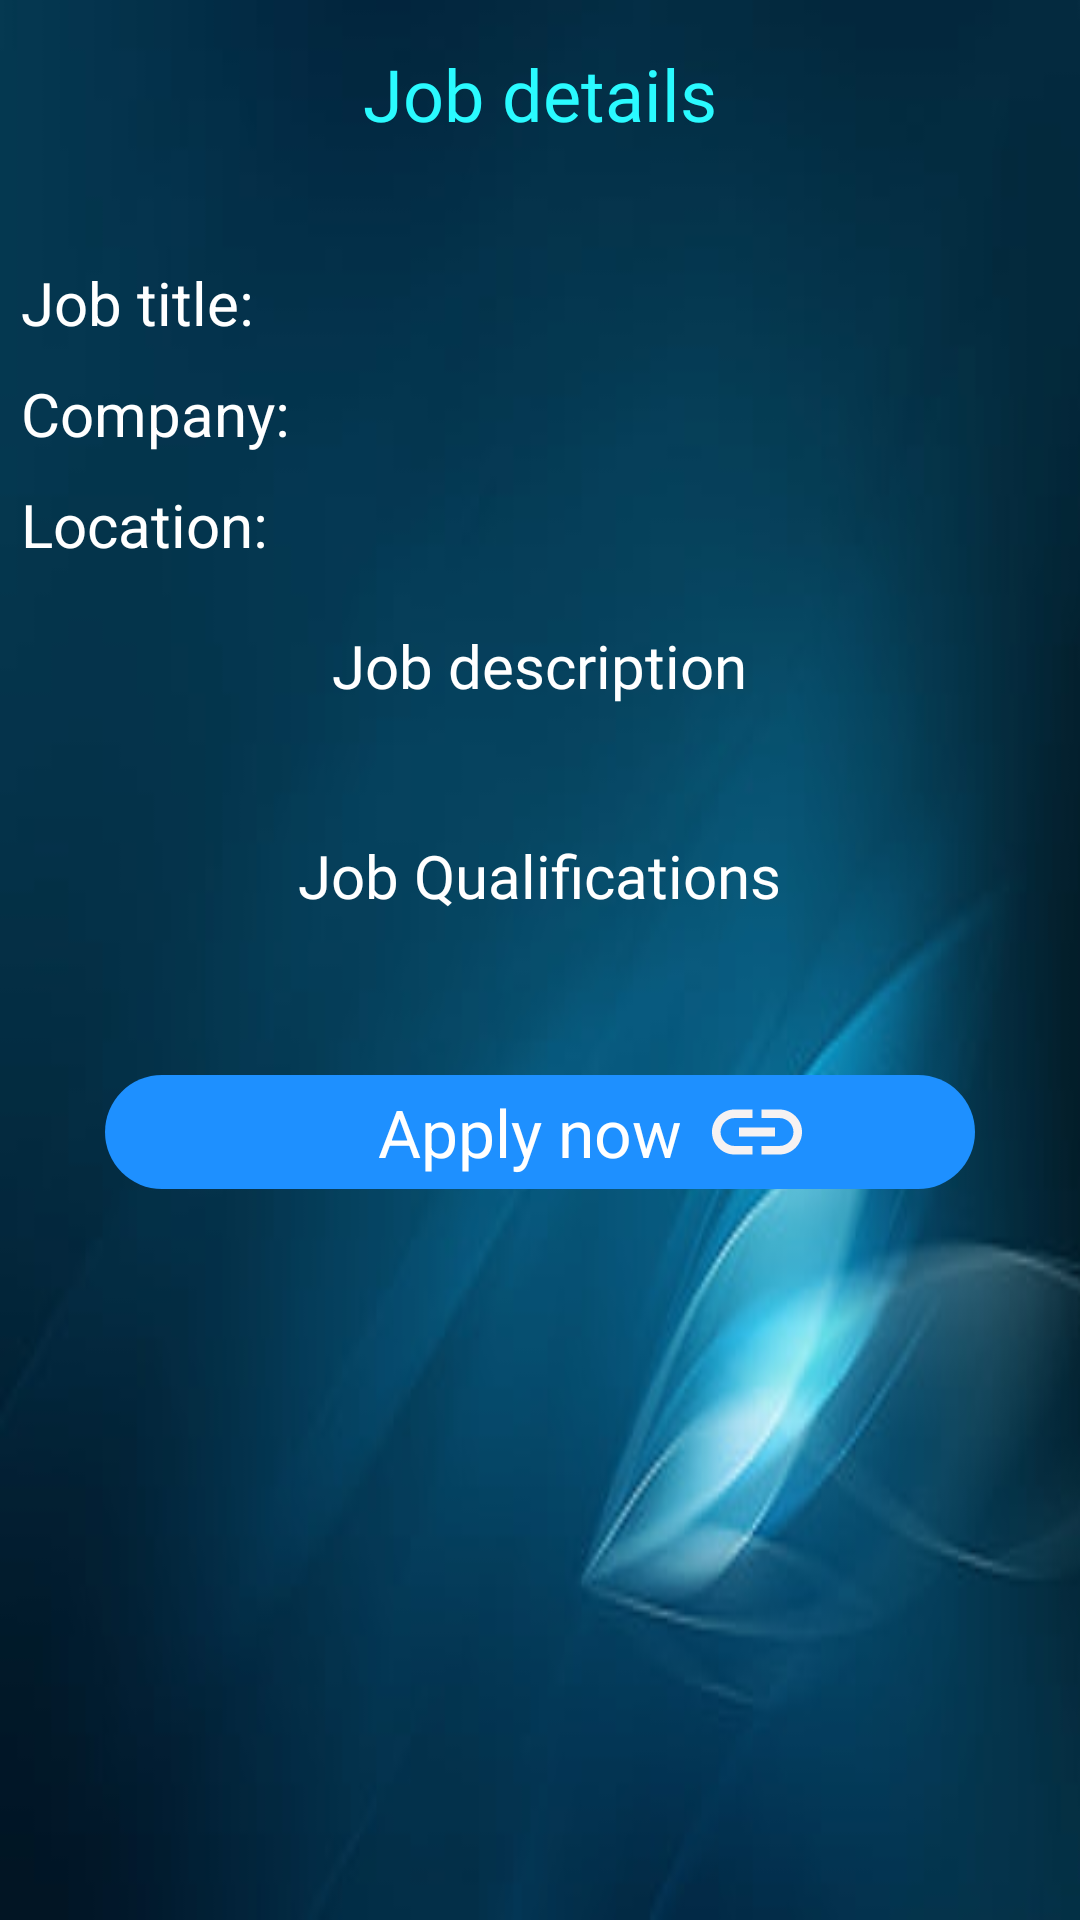

Produce the Android XML layout that renders to this screen, including the resource entries it uses.
<!-- AndroidManifest.xml: application theme Theme.CommunityPortal -->
<!-- res/layout/activity_job_details.xml -->
<?xml version="1.0" encoding="utf-8"?>
<RelativeLayout xmlns:android="http://schemas.android.com/apk/res/android"
    xmlns:app="http://schemas.android.com/apk/res-auto"
    xmlns:tools="http://schemas.android.com/tools"
    android:layout_width="match_parent"
    android:layout_height="match_parent"
    android:background="@drawable/blue1"
    tools:context=".JobDetails">

    <TextView
        android:id="@+id/jobDetails"
        android:layout_width="wrap_content"
        android:layout_height="wrap_content"
        android:text="Job details"
        android:textSize="24sp"
        android:layout_centerHorizontal="true"
        android:textColor="@color/Random"
        android:fontFamily="@font/aclonica"
        android:layout_marginTop="15dp"/>

    <RelativeLayout
        android:id="@+id/id1"
        android:layout_width="match_parent"
        android:layout_height="wrap_content"
        android:layout_below="@id/jobDetails"
        android:layout_marginTop="40dp">

        <LinearLayout
            android:layout_width="match_parent"
            android:layout_height="wrap_content"
            android:orientation="horizontal"
            android:layout_marginHorizontal="7dp">

            <TextView
                android:layout_width="99dp"
                android:layout_height="wrap_content"
                android:textSize="20sp"
                android:textColor="@color/white"
                android:text="Job title:"/>

            <TextView
                android:layout_width="wrap_content"
                android:layout_height="wrap_content"
                android:textSize="20sp"
                android:id="@+id/jobTitle"
                android:layout_marginStart="15dp"
                android:textColor="@color/white"
                android:text=""/>
        </LinearLayout>
    </RelativeLayout>

    <RelativeLayout
        android:id="@+id/id2"
        android:layout_width="match_parent"
        android:layout_height="wrap_content"
        android:layout_below="@id/id1"
        android:layout_marginTop="10dp">

        <LinearLayout
            android:layout_width="match_parent"
            android:layout_height="wrap_content"
            android:orientation="horizontal"
            android:layout_marginHorizontal="7dp">

            <TextView
                android:layout_width="99dp"
                android:layout_height="wrap_content"
                android:textSize="20sp"
                android:textColor="@color/white"
                android:text="Company:"/>

            <TextView
                android:layout_width="wrap_content"
                android:layout_height="wrap_content"
                android:textSize="20sp"
                android:id="@+id/companyName"
                android:layout_marginStart="15dp"
                android:textColor="@color/white"
                android:text=""/>
        </LinearLayout>
    </RelativeLayout>

    <RelativeLayout
        android:id="@+id/id3"
        android:layout_width="match_parent"
        android:layout_height="wrap_content"
        android:layout_below="@id/id2"
        android:layout_marginTop="10dp">

        <LinearLayout
            android:layout_width="match_parent"
            android:layout_height="wrap_content"
            android:orientation="horizontal"
            android:layout_marginHorizontal="7dp">

            <TextView
                android:layout_width="99dp"
                android:layout_height="wrap_content"
                android:textSize="20sp"
                android:textColor="@color/white"
                android:text="Location:"/>

            <TextView
                android:layout_width="wrap_content"
                android:layout_height="wrap_content"
                android:textSize="20sp"
                android:id="@+id/companyLocation"
                android:layout_marginStart="15dp"
                android:textColor="@color/white"
                android:text=""/>
        </LinearLayout>
    </RelativeLayout>

    <TextView
        android:id="@+id/jobDescription"
        android:layout_width="wrap_content"
        android:layout_height="wrap_content"
        android:layout_below="@id/id3"
        android:layout_centerHorizontal="true"
        android:layout_marginTop="20dp"
        android:fontFamily="@font/aclonica"
        android:text="Job description"
        android:textColor="@color/white"
        android:textSize="20sp" />

    <TextView
        android:id="@+id/description"
        android:layout_width="match_parent"
        android:layout_height="wrap_content"
        android:layout_marginTop="4dp"
        android:layout_marginHorizontal="4dp"
        android:textColor="@color/white"
        android:layout_below="@id/jobDescription"/>

    <TextView
        android:id="@+id/jobQualification"
        android:layout_width="wrap_content"
        android:layout_height="wrap_content"
        android:layout_below="@id/description"
        android:layout_centerHorizontal="true"
        android:layout_marginTop="20dp"
        android:fontFamily="@font/aclonica"
        android:text="Job Qualifications"
        android:textColor="@color/white"
        android:textSize="20sp" />

    <TextView
        android:id="@+id/qualification"
        android:layout_width="match_parent"
        android:layout_height="wrap_content"
        android:layout_below="@id/jobQualification"
        android:layout_marginHorizontal="4dp"
        android:layout_marginTop="4dp"
        android:textColor="@color/white" />

    <LinearLayout
        android:id="@+id/applyJob"
        android:layout_width="match_parent"
        android:layout_height="wrap_content"
        android:layout_below="@id/qualification"
        android:layout_marginHorizontal="35dp"
        android:layout_marginTop="30dp"
        android:background="@drawable/button"
        android:orientation="horizontal"
        android:padding="1dp">

        <TextView
            android:layout_width="wrap_content"
            android:layout_height="wrap_content"
            android:layout_gravity="center"
            android:layout_marginStart="90dp"
            android:text="Apply now"
            android:textColor="@color/white"
            android:textSize="22sp" />

        <ImageView
            android:layout_width="36dp"
            android:layout_height="36dp"
            android:layout_gravity="center"
            android:layout_marginStart="7dp"
            android:src="@drawable/link" />
    </LinearLayout>


</RelativeLayout>
<!-- resources referenced by this layout -->
<resources>
  <color name="Random">#2afaff</color>
  <color name="white">#FFFFFFFF</color>
  <!-- drawable blue1: jpg bitmap (drawable, 8810 bytes) -->
  <!-- drawable button (drawable) -->
  <?xml version="1.0" encoding="utf-8"?>
  <shape xmlns:android="http://schemas.android.com/apk/res/android">
      <solid android:color="@color/DodgerBlue" />
      <corners android:radius="40dp" />
  
  </shape>
  <!-- drawable link (drawable) -->
  <vector android:height="24dp" android:tint="#F6F2F2"
      android:viewportHeight="24" android:viewportWidth="24"
      android:width="24dp" xmlns:android="http://schemas.android.com/apk/res/android">
      <path android:fillColor="@android:color/white" android:pathData="M3.9,12c0,-1.71 1.39,-3.1 3.1,-3.1h4L11,7L7,7c-2.76,0 -5,2.24 -5,5s2.24,5 5,5h4v-1.9L7,15.1c-1.71,0 -3.1,-1.39 -3.1,-3.1zM8,13h8v-2L8,11v2zM17,7h-4v1.9h4c1.71,0 3.1,1.39 3.1,3.1s-1.39,3.1 -3.1,3.1h-4L13,17h4c2.76,0 5,-2.24 5,-5s-2.24,-5 -5,-5z"/>
  </vector>
  <style name="Theme.CommunityPortal" parent="Theme.MaterialComponents.DayNight.NoActionBar">
          
          <item name="colorPrimary">@color/DodgerBlue</item>
          <item name="colorPrimaryVariant">@color/DodgerBlue</item>
          <item name="colorOnPrimary">@color/white</item>
          
          <item name="colorSecondary">@color/teal_200</item>
          <item name="colorSecondaryVariant">@color/teal_700</item>
          <item name="colorOnSecondary">@color/black</item>
          
          <item name="android:statusBarColor" tools:targetApi="l">?attr/colorPrimaryVariant</item>
          
      </style>
  <color name="DodgerBlue">#1E90FF</color>
  <color name="teal_200">#FF03DAC5</color>
  <color name="teal_700">#FF018786</color>
  <color name="black">#FF000000</color>
</resources>
